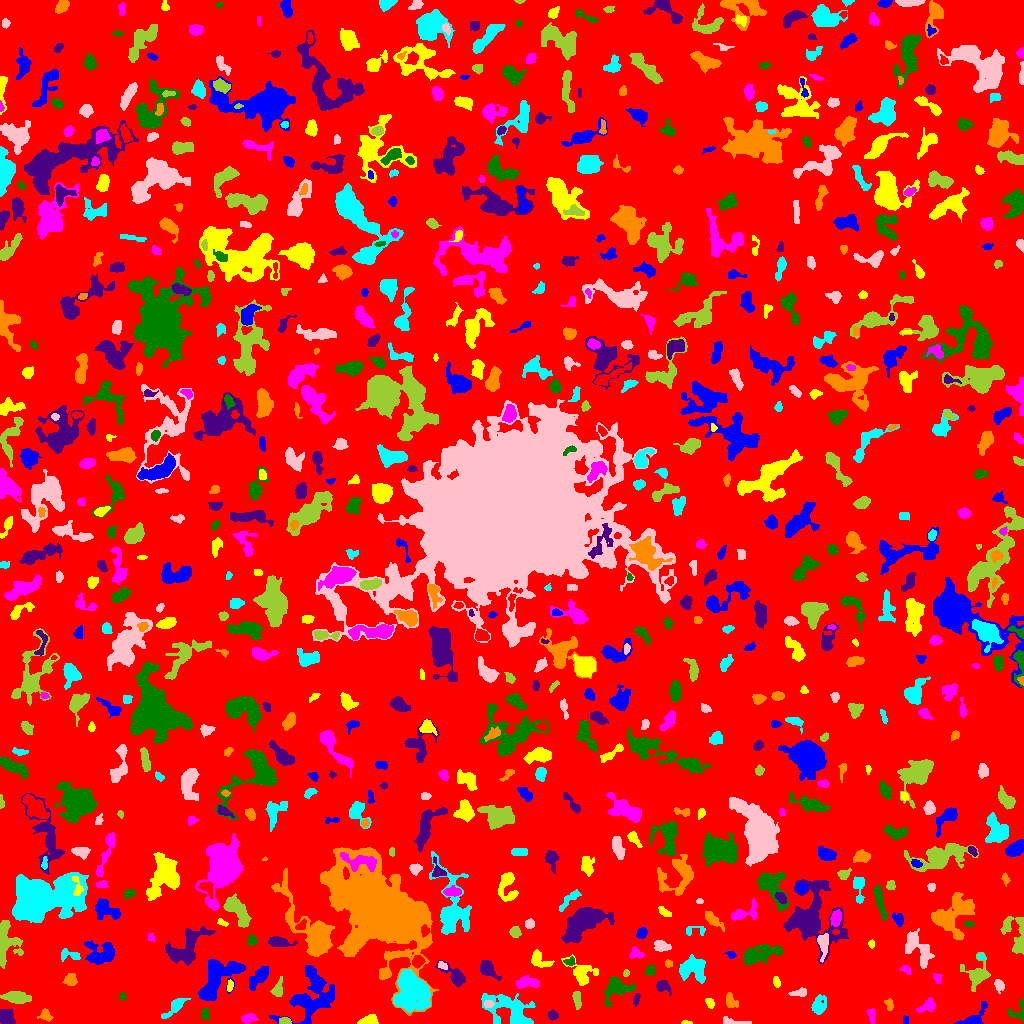

The data file committed next to this chart (first rows):
ID, X, Y, A, B, theta, total_flux, mu_max, mu_median, mu_mean, R_fwhm, R_e, R10, R90, x_start, x_end, y_start, y_end, area, greylevel
0, 506.2, 513.8, 300, 296.7, 0.381, 1017581, 10.0, 1.0, 1.298, 51.75, 222.8, 85.29, 368.8, 0, 1023, 0, 1023, 783944, 1.298
1, 974.2, 4.737, 7.039, 3.356, 0.6589, 758.0, 9.0, 2.0, 2.996, 4.618, 4.184, 1.596, 7.269, 954, 987, 0, 22, 253, 5.996
2, 685.6, 0.6667, 2.216, 0.7172, -0.0309, 27.0, 2.0, 1.0, 0.6923, 2.585, 1.493, 0.5642, 2.394, 681, 692, 0, 3, 39, 4.692
3, 871.2, 8.934, 3.313, 1.623, -1.426, 122.0, 4.0, 1.0, 1.196, 3.29, 2.706, 0.9772, 4.406, 866, 875, 0, 15, 102, 7.196
4, 205, 10.39, 2.315, 1.73, 1.564, 164.0, 5.0, 1.0, 1.673, 3.038, 2.459, 0.9772, 4.107, 201, 209, 3, 15, 98, 5.673
5, 552.3, 8.517, 2.075, 1.859, 0.1244, 118.0, 4.0, 1.0, 1.283, 3.338, 2.459, 0.7979, 4.068, 548, 558, 3, 14, 92, 5.283
6, 45.31, 8.119, 2.983, 2.463, -0.6172, 160.0, 3.0, 1.0, 1.322, 3.785, 3.241, 1.262, 5.202, 37, 53, 2, 15, 121, 5.322
7, 175.3, 17.14, 7.485, 2.551, 0.7562, 371.0, 3.0, 1.0, 1.606, 5.67, 4.787, 1.954, 7.818, 161, 190, 5, 25, 231, 4.606
8, 733.8, 1.797, 8.134, 1.635, -0.1114, 227.0, 4.0, 2.0, 1.816, 5.14, 3.827, 1.262, 5.642, 723, 751, 0, 7, 125, 4.816
9, 285.5, 2.418, 2.436, 1.554, -0.07287, 282.0, 11.0, 3.0, 3.525, 2.394, 2.394, 0.7979, 3.909, 279, 291, 0, 6, 80, 8.525
10, 108, 15.53, 3.565, 2.572, -1.217, 561.0, 9.0, 3.0, 3.38, 4.029, 3.7, 1.382, 6.103, 99, 114, 7, 23, 166, 6.38
11, 905.7, 3.551, 2.328, 1.601, -1.541, 89.0, 2.0, 2.0, 1.78, 3.949, 2.646, 1.128, 3.568, 903, 908, 0, 8, 50, 4.78
12, 368.8, 2.655, 3.978, 2.012, 0.1271, 815.0, 13.0, 5.0, 5.224, 4.37, 3.478, 1.382, 5.441, 357, 378, 0, 9, 156, 9.224
13, 248.5, 5.12, 3.674, 2.182, 0.1782, 342.0, 5.0, 3.0, 2.591, 4.618, 3.613, 1.382, 5.557, 241, 258, 0, 10, 132, 5.591
14, 1019, 11.79, 5.943, 4.596, 1.149, 292.0, 5.0, 2.0, 1.749, 3.338, 3.989, 1.382, 6.482, 1008, 1023, 0, 25, 167, 4.749
15, 5.799, 6.485, 3.579, 3.07, -1.112, 676.0, 10.0, 3.0, 3.174, 4.37, 4.068, 1.493, 6.531, 0, 15, 0, 14, 213, 7.174
16, 889.4, 18.7, 2.962, 1.792, -1.305, 190.0, 5.0, 2.0, 2.209, 3.241, 2.764, 0.9772, 4.442, 884, 893, 13, 25, 86, 5.209
17, 819.0, 18.11, 4.894, 3.07, 1.311, 475.0, 5.0, 2.0, 2.074, 5.015, 4.478, 1.693, 7.442, 811, 826, 9, 29, 229, 5.074
18, 488.4, 19.5, 1.991, 1.942, -0.0, 126.0, 4.0, 2.0, 1.75, 3.742, 2.523, 0.9772, 3.868, 484, 494, 16, 23, 72, 8.75
19, 576.7, 24.46, 4.708, 1.747, -1.474, 203.0, 3.0, 2.0, 1.538, 4.618, 3.656, 1.382, 5.614, 572, 581, 14, 32, 132, 5.538
20, 854.2, 11.27, 9.775, 3.802, -0.1747, 1362, 8.0, 3.0, 3.762, 7.136, 5.997, 2.326, 9.608, 841, 877, 0, 21, 362, 5.762
21, 323.7, 22.71, 3.074, 2.225, 0.5441, 232.0, 4.0, 2.0, 2.071, 4.583, 3.241, 1.262, 5.232, 318, 330, 17, 30, 112, 7.071
22, 710, 20.22, 2.258, 1.557, -1.235, 98.0, 4.0, 1.0, 1.195, 2.932, 2.185, 0.7979, 3.7, 705, 714, 15, 25, 82, 5.195
23, 927.8, 17.76, 4.568, 2.739, 0.488, 403.0, 6.0, 2.0, 2.29, 4.37, 3.989, 1.493, 6.531, 916, 935, 11, 26, 176, 5.29
24, 122.5, 27.46, 2.272, 1.481, 1.533, 79.0, 2.0, 2.0, 1.549, 3.868, 2.459, 0.9772, 3.523, 120, 126, 23, 31, 51, 8.549
25, 636.1, 23.65, 2.316, 1.337, 1.263, 57.0, 2.0, 1.0, 0.7808, 3.785, 2.257, 0.7979, 3.523, 633, 640, 17, 30, 73, 5.781
26, 730.9, 21.97, 4.169, 2.648, -1.165, 281.0, 4.0, 2.0, 1.925, 5.47, 3.827, 1.693, 5.944, 726, 738, 16, 31, 146, 4.925
27, 511.3, 12.12, 13.2, 7.05, -0.4997, 2430, 10.0, 2.0, 2.869, 6.628, 8.195, 2.877, 13.85, 481, 535, 0, 30, 847, 5.869
28, 799.6, 31.06, 4.085, 1.648, 0.09194, 149.0, 3.0, 1.0, 1.263, 3.909, 3.141, 1.128, 4.886, 788, 806, 27, 36, 118, 5.263
29, 15.92, 26.13, 6.179, 2.617, -0.09495, 943.0, 7.0, 3.0, 3.197, 6.129, 5.078, 2.034, 8.137, 0, 31, 20, 32, 295, 6.197
30, 129.8, 37.71, 8.615, 5.278, 1.312, 1614, 9.0, 3.0, 3.762, 6.077, 6.58, 2.459, 10.4, 117, 140, 18, 58, 429, 5.762
31, 310.7, 29.24, 15.77, 9.517, 1.078, 2491, 8.0, 2.0, 2.339, 7.756, 9.821, 3.432, 15.91, 269, 334, 0, 58, 1065, 5.339
32, 229.7, 37.48, 3.01, 1.534, 1.402, 193.0, 5.0, 3.0, 2.838, 3.656, 2.764, 1.128, 4.146, 227, 233, 32, 44, 68, 6.838
33, 527.4, 41.04, 6.016, 2.681, 0.002795, 708.0, 6.0, 3.0, 3.119, 6.747, 4.951, 1.954, 7.59, 516, 539, 35, 48, 227, 6.119
34, 617, 35.43, 7.047, 5.194, 0.4002, 1059, 9.0, 2.0, 2.602, 4.478, 5.754, 2.185, 9.591, 603, 635, 17, 47, 407, 5.602
35, 662.2, 37.16, 3.989, 2.788, -0.5188, 334.0, 6.0, 2.0, 2.212, 4.107, 3.613, 1.382, 6.024, 656, 671, 28, 43, 151, 5.212
36, 71.48, 43.56, 3.088, 2.376, -1.353, 128.0, 3.0, 1.0, 0.8889, 3.09, 3.038, 1.128, 5.046, 62, 77, 38, 50, 144, 5.889
37, 693, 54.3, 7.1, 5.676, -0.2737, 1543, 7.0, 3.0, 3.175, 7.858, 7.092, 2.821, 10.94, 679, 705, 40, 69, 486, 6.175
38, 999.4, 38.3, 2.971, 2.292, -1.291, 262.0, 5.0, 2.0, 2.404, 3.909, 3.29, 1.262, 5.078, 994, 1004, 30, 44, 109, 6.404
39, 277.9, 33.98, 4.275, 2.34, 1.292, 453.0, 8.0, 2.0, 2.961, 3.949, 3.523, 1.262, 5.89, 270, 282, 27, 47, 153, 5.961
40, 563, 43.48, 3.502, 1.709, 0.0844, 163.0, 3.0, 2.0, 1.852, 4.37, 3.192, 1.262, 4.72, 555, 570, 40, 47, 88, 5.852
41, 216.3, 44.72, 13.49, 6.733, 0.8807, 4421, 10.0, 5.0, 4.848, 12.13, 9.641, 3.785, 15.02, 198, 245, 23, 64, 912, 6.848
42, 776.6, 41.02, 2.834, 1.409, -1.398, 95.0, 4.0, 1.0, 1.267, 2.706, 2.394, 0.7979, 4.068, 773, 780, 36, 47, 75, 6.267
43, 937.6, 44.4, 2.922, 1.494, -1.055, 42.0, 2.0, 1.0, 0.5316, 3.613, 2.459, 0.9772, 3.385, 933, 942, 40, 50, 79, 4.532
44, 650.2, 52.66, 2.729, 2.262, 0.6687, 273.0, 5.0, 2.0, 2.676, 3.949, 3.192, 1.262, 4.983, 645, 655, 48, 58, 102, 5.676
45, 454.7, 47.59, 8.371, 3.113, -0.6902, 622.0, 6.0, 2.0, 2.206, 5.382, 4.853, 1.784, 8.234, 435, 465, 37, 63, 282, 5.206
46, 383.9, 49.56, 2.363, 2.037, 1.359, 185.0, 6.0, 2.0, 2.056, 3.09, 2.764, 0.9772, 4.406, 380, 390, 45, 55, 90, 7.056
47, 411.4, 32.89, 9.069, 7.555, -1.183, 9170, 23.0, 7.0, 8.037, 9.027, 9.624, 3.656, 16.18, 393, 430, 11, 54, 1141, 12.04
48, 442.1, 57.97, 2.503, 1.716, -0.4608, 179.0, 6.0, 2.0, 2.632, 2.985, 2.459, 0.9772, 4.029, 438, 447, 54, 62, 68, 7.632
49, 625.9, 50.39, 1.679, 1.457, 1.012, 88.0, 4.0, 2.0, 1.956, 3.038, 2.034, 0.7979, 3.038, 623, 629, 47, 54, 45, 5.956
50, 417.8, 61.9, 2.779, 2.487, 0.8486, 497.0, 10.0, 3.0, 3.794, 3.568, 3.29, 1.128, 5.382, 412, 425, 55, 68, 131, 9.794
51, 256.1, 43.94, 6.742, 2.502, 0.7597, 398.0, 7.0, 1.0, 1.392, 2.706, 4.184, 1.382, 7.001, 249, 268, 33, 57, 286, 5.392
52, 538.6, 62.98, 5.315, 3.132, -0.5167, 498.0, 7.0, 2.0, 2.243, 3.568, 4.184, 1.493, 6.676, 531, 554, 56, 74, 222, 6.243
53, 905.7, 53.91, 2.902, 1.727, -0.5495, 114.0, 3.0, 1.0, 1.407, 3.241, 2.706, 0.9772, 4.334, 899, 911, 49, 58, 81, 5.407
54, 569.8, 61.77, 2.852, 2.003, 0.07373, 205.0, 5.0, 2.0, 2.562, 3.478, 2.932, 1.128, 4.442, 563, 575, 58, 67, 80, 6.562
55, 487.3, 54.84, 5.622, 3.066, -0.8247, 559.0, 5.0, 2.0, 2.359, 5.382, 4.951, 1.871, 7.611, 480, 501, 43, 63, 237, 5.359
56, 668.2, 59.64, 1.897, 1.842, -1.223, 116.0, 4.0, 2.0, 2.035, 3.478, 2.326, 0.7979, 3.742, 665, 672, 56, 64, 57, 5.035
57, 980.8, 66.84, 1.991, 1.604, -0.6969, 87.0, 3.0, 2.0, 1.776, 3.192, 2.326, 0.7979, 3.432, 977, 985, 64, 70, 49, 6.776
58, 823.2, 80.26, 5.982, 2.355, -1.544, 723.0, 9.0, 3.0, 3.394, 4.787, 4.068, 1.596, 6.699, 817, 828, 61, 90, 213, 8.394
59, 976.7, 48.31, 7.13, 5.814, 1.292, 960.0, 7.0, 2.0, 2.437, 5.557, 5.67, 2.185, 9.541, 960, 990, 32, 71, 394, 5.437
... 760 more rows
